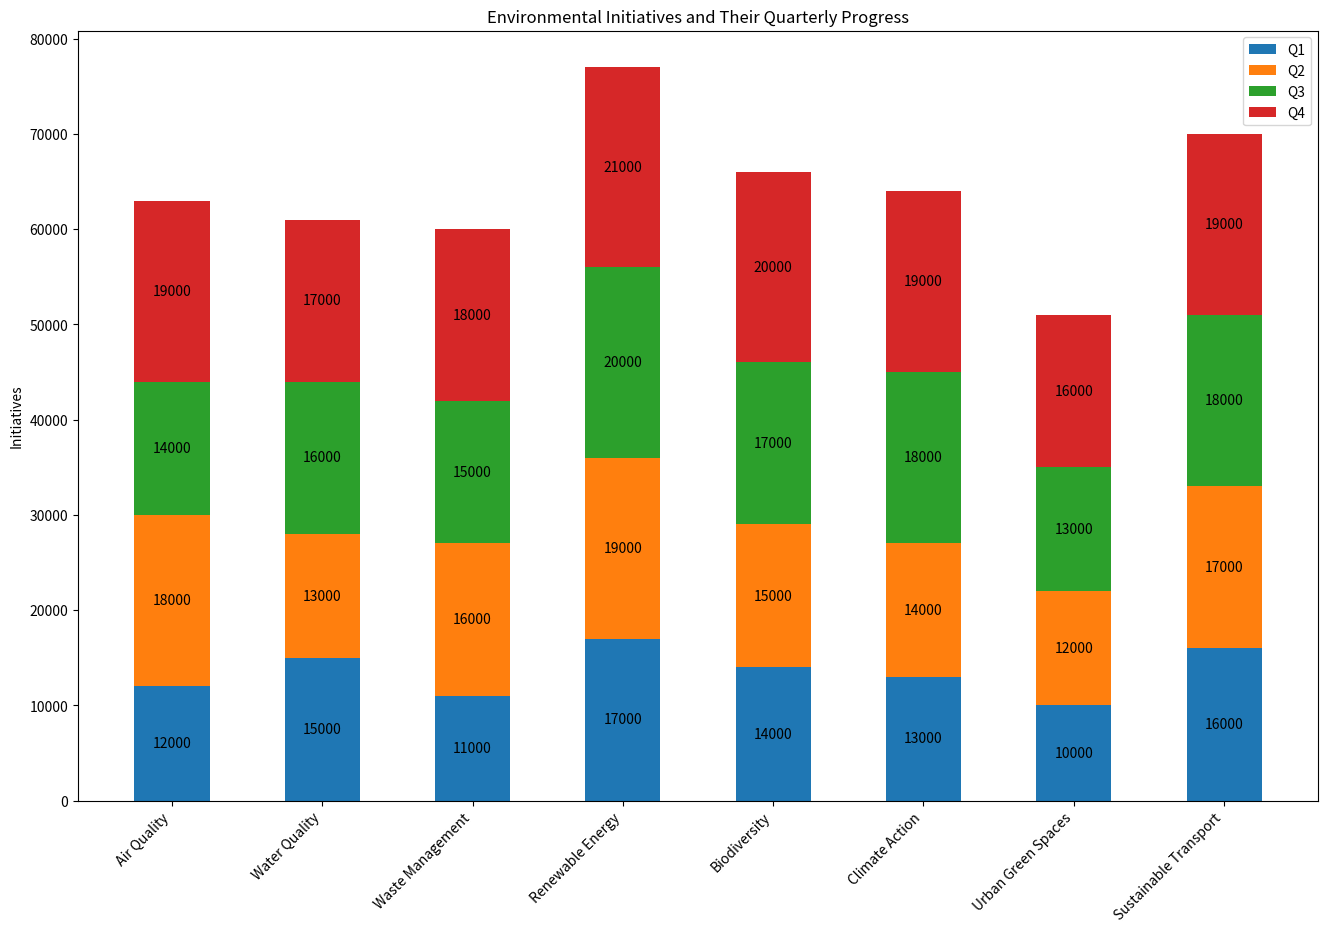

Reproduce this figure in Python.

import matplotlib.pyplot as plt
import numpy as np

# Data
topics = ['Air Quality', 'Water Quality', 'Waste Management', 'Renewable Energy', 'Biodiversity', 'Climate Action', 'Urban Green Spaces', 'Sustainable Transport']
Q1 = np.array([12000, 15000, 11000, 17000, 14000, 13000, 10000, 16000])
Q2 = np.array([18000, 13000, 16000, 19000, 15000, 14000, 12000, 17000])
Q3 = np.array([14000, 16000, 15000, 20000, 17000, 18000, 13000, 18000])
Q4 = np.array([19000, 17000, 18000, 21000, 20000, 19000, 16000, 19000])

ind = np.arange(len(Q1))  # the x locations for the groups
width = 0.5       # the width of the bars

fig, ax = plt.subplots(figsize=(16, 10))

p1 = ax.bar(ind, Q1, width, color='#1f77b4')
p2 = ax.bar(ind, Q2, width, bottom=Q1, color='#ff7f0e')
p3 = ax.bar(ind, Q3, width, bottom=Q1 + Q2, color='#2ca02c')
p4 = ax.bar(ind, Q4, width, bottom=Q1 + Q2 + Q3, color='#d62728')

ax.set_ylabel('Initiatives')
ax.set_title('Environmental Initiatives and Their Quarterly Progress')
ax.set_xticks(ind)
ax.set_xticklabels(topics, rotation=45, ha='right')
ax.legend((p1[0], p2[0], p3[0], p4[0]), ('Q1', 'Q2', 'Q3', 'Q4'))
ax.bar_label(p1, label_type='center')
ax.bar_label(p2, label_type='center')
ax.bar_label(p3, label_type='center')
ax.bar_label(p4, label_type='center')

plt.show()